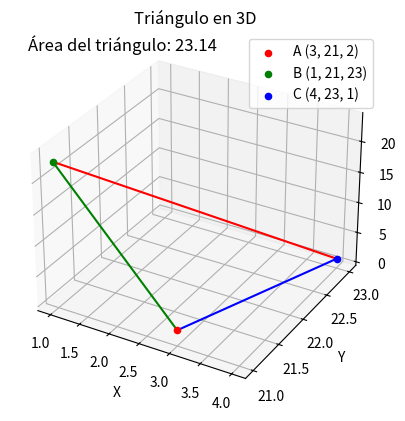

The script that saved this image:
import numpy as np
from mpl_toolkits.mplot3d import Axes3D
import matplotlib.pyplot as plt

# Definir los vértices del triángulo
A = np.array([3, 21, 2])
B = np.array([1, 21, 23])
C = np.array([4, 23, 1])

# Calcular dos vectores que forman el triángulo
AB = B - A
AC = C - A

# Calcular el producto cruzado
cross_product = np.cross(AB, AC)

# Calcular el área del triángulo
area = np.linalg.norm(cross_product) / 2

# Representación gráfica del triángulo
fig = plt.figure()
ax = fig.add_subplot(111, projection='3d')

# Dibujar los puntos
ax.scatter(*A, color='r', label='A (3, 21, 2)')
ax.scatter(*B, color='g', label='B (1, 21, 23)')
ax.scatter(*C, color='b', label='C (4, 23, 1)')

# Dibujar los lados del triángulo
ax.plot([A[0], B[0]], [A[1], B[1]], [A[2], B[2]], color='g')
ax.plot([A[0], C[0]], [A[1], C[1]], [A[2], C[2]], color='b')
ax.plot([B[0], C[0]], [B[1], C[1]], [B[2], C[2]], color='r')

# Configurar etiquetas y título
ax.set_xlabel('X')
ax.set_ylabel('Y')
ax.set_zlabel('Z')
ax.set_title('Triángulo en 3D')

# Mostrar leyenda
ax.legend()

# Mostrar el área en la gráfica
ax.text2D(0.05, 0.95, f'Área del triángulo: {area:.2f}', transform=ax.transAxes, fontsize=12, color='black')

# Mostrar gráfico
plt.show()